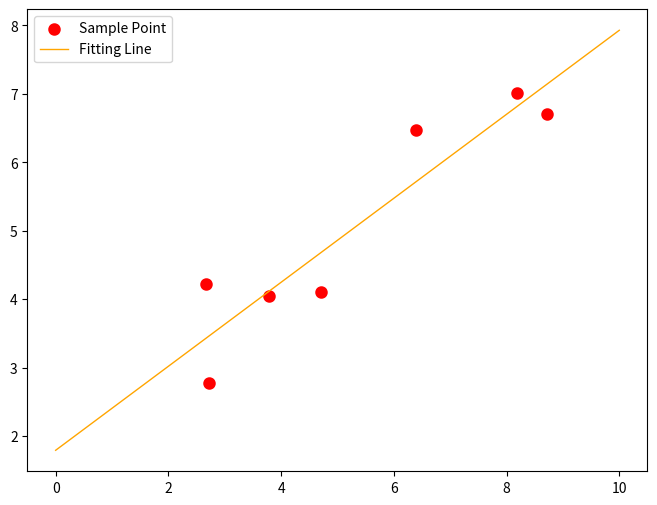

The script that saved this image:
# 最小二乘法试验
import numpy as np
from scipy.optimize import leastsq
import matplotlib.pyplot as plt

# 采样点(Xi,Yi)
Xi = np.array([8.19, 2.72, 6.39, 8.71, 4.7, 2.66, 3.78])
Yi = np.array([7.01, 2.78, 6.47, 6.71, 4.1, 4.23, 4.05])

i = 0


# 需要拟合的函数func及误差error
def func(p, x):
    k, b = p
    return k * x + b


def error(p, x, y):
    global i

    i = i + 1
    print('error函数执行次数：' + str(i))

    return func(p, x) - y  # x、y都是列表，故返回值也是个列表


def get_value():
    # TEST
    p0 = np.array([1000, 20000])
    # print( error(p0,Xi,Yi) )

    # 主函数从此开始
    # 把error函数中除了p以外的参数打包到args中
    para = leastsq(error, p0, args=(Xi, Yi))
    k, b = para[0]
    # print("k=", k, '\n', "b=", b)
    print("y = %sx + %s" % (k, b))

    return {'k': k, 'b': b}


# 绘图，看拟合效果
def write_picture(param):
    plt.figure(figsize=(8, 6))
    plt.scatter(Xi, Yi, color="red", label="Sample Point", linewidth=3)  # 画样本点
    x = np.linspace(0, 10, 1000)
    y = param['k'] * x + param['b']
    plt.plot(x, y, color="orange", label="Fitting Line", linewidth=1)  # 画拟合直线
    plt.legend()
    plt.show()


result = get_value()
write_picture(result)
